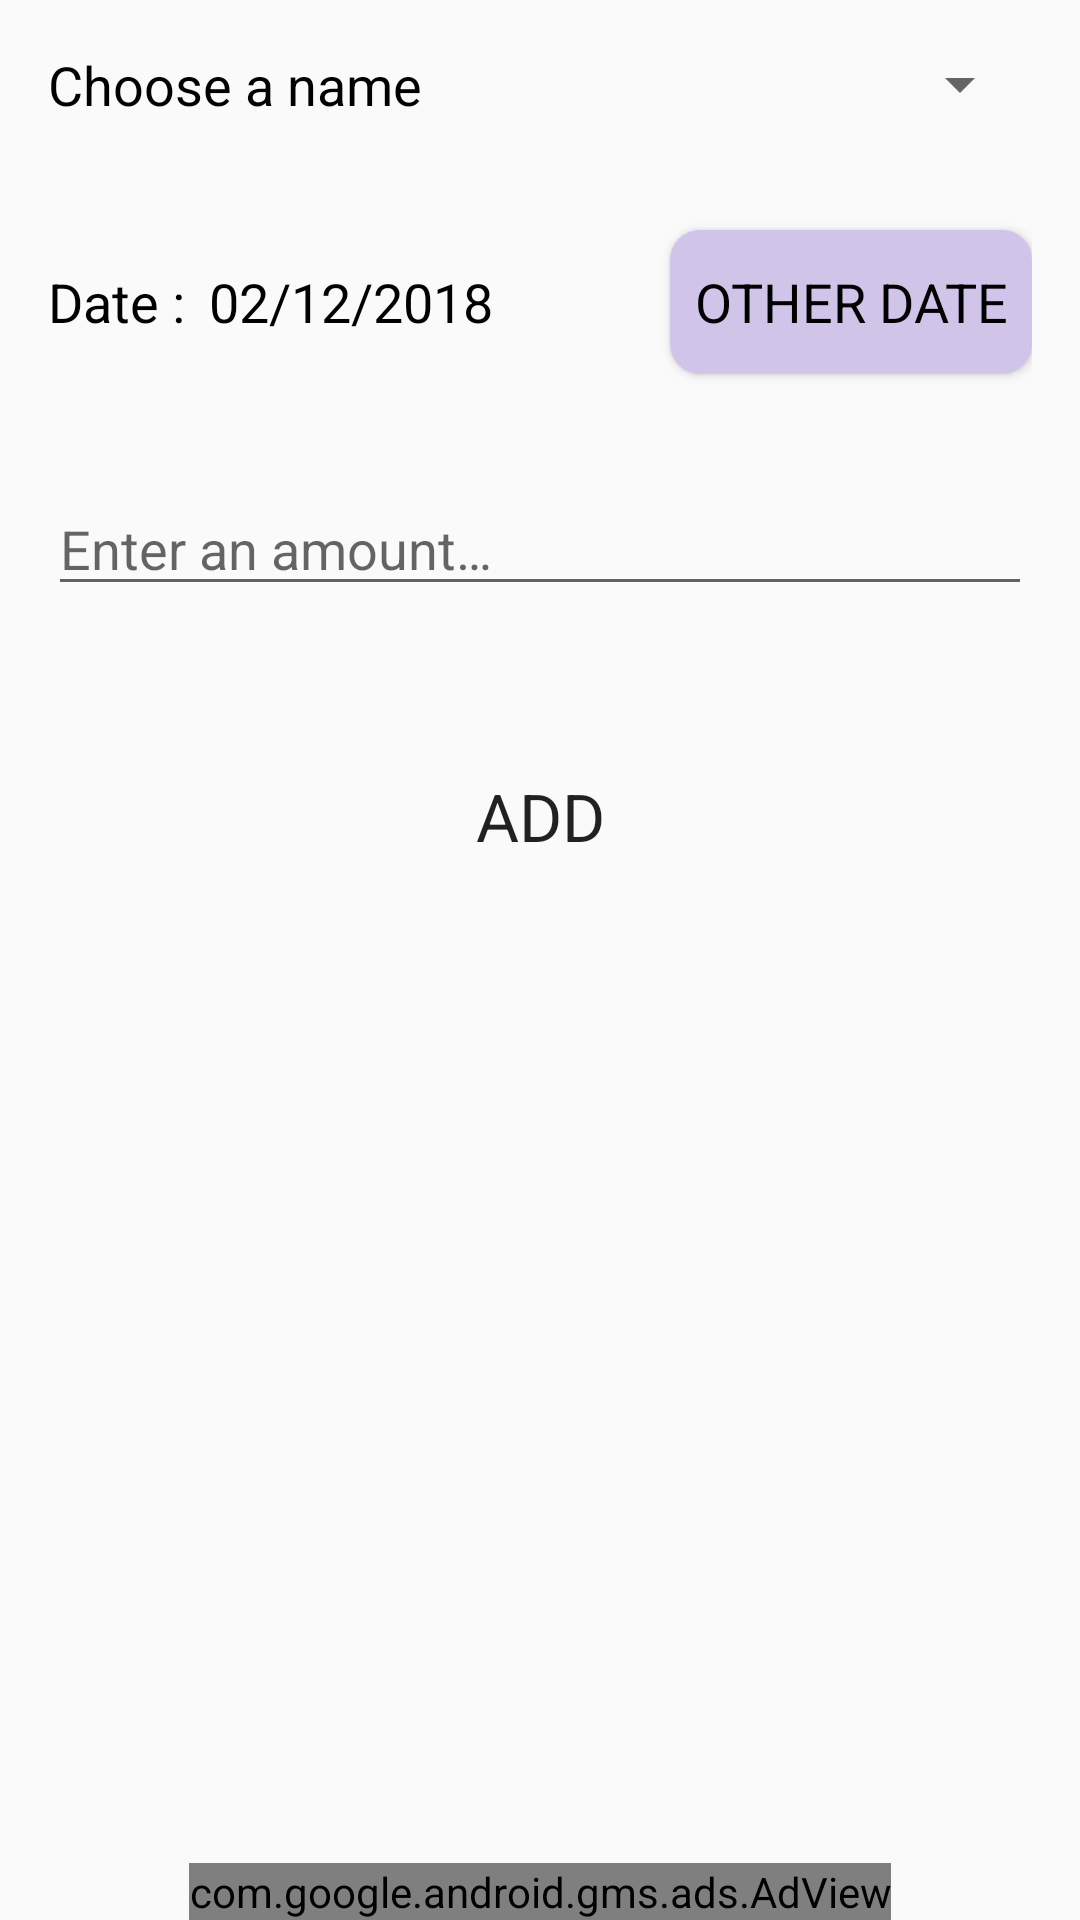

The Android layout XML behind this screen, and the referenced resources:
<!-- AndroidManifest.xml: application theme AppTheme -->
<!-- res/layout/activity_add_a_contribution.xml -->
<?xml version="1.0" encoding="utf-8"?>
<android.support.design.widget.CoordinatorLayout xmlns:android="http://schemas.android.com/apk/res/android"
    xmlns:tools="http://schemas.android.com/tools"
    android:layout_width="match_parent"
    android:layout_height="match_parent"
    tools:mContext="com.example.android.hubert.Activities.AddAContribution">

    <android.support.design.widget.AppBarLayout
        android:layout_width="match_parent"
        android:layout_height="wrap_content"
        android:theme="@style/AppTheme.AppBarOverlay">

    </android.support.design.widget.AppBarLayout>

    <include layout="@layout/content_add_a_contribution" />

    <RelativeLayout
        android:layout_width="wrap_content"
        android:layout_height="wrap_content"
        android:layout_gravity="center|bottom"
        android:orientation="vertical">
        <com.google.android.gms.ads.AdView
            xmlns:ads="http://schemas.android.com/apk/res-auto"
            android:id="@+id/adView5"
            android:layout_width="wrap_content"
            android:layout_height="wrap_content"
            android:layout_centerHorizontal="true"
            android:layout_alignParentBottom="true"
            ads:adSize="BANNER"
            ads:adUnitId="@string/adUnitIdTest">
        </com.google.android.gms.ads.AdView>

    </RelativeLayout>

</android.support.design.widget.CoordinatorLayout>
<!-- res/layout/content_add_a_contribution.xml (included above) -->
<?xml version="1.0" encoding="utf-8"?>
<android.support.constraint.ConstraintLayout xmlns:android="http://schemas.android.com/apk/res/android"
    xmlns:app="http://schemas.android.com/apk/res-auto"
    xmlns:tools="http://schemas.android.com/tools"
    android:layout_width="match_parent"
    android:layout_height="match_parent"
    app:layout_behavior="@string/appbar_scrolling_view_behavior"
    tools:mContext="com.example.android.hubert.Activities.Add_a_contribution"
    tools:showIn="@layout/activity_add_a_contribution"
    android:padding="16dp">
    <TextView
        android:id="@+id/tv_member"
        android:layout_width="wrap_content"
        android:layout_height="wrap_content"
        android:text="@string/choose_a_name"
        style="@style/TextAppearance.AppCompat.Medium"
        android:textColor="@android:color/primary_text_light"
        app:layout_constraintTop_toTopOf="parent"
        app:layout_constraintLeft_toLeftOf="parent"/>
    <Spinner
        android:id="@+id/sp_members"
        android:layout_width="wrap_content"
        android:layout_height="wrap_content"
        app:layout_constraintLeft_toRightOf="@id/tv_member"
        app:layout_constraintRight_toRightOf="parent"
        app:layout_constraintHorizontal_bias="1"
        app:layout_constraintTop_toTopOf="@id/tv_member"
        />
    <TextView
        android:id="@+id/date_label"
        android:layout_width="wrap_content"
        android:layout_height="wrap_content"
        android:layout_marginTop="48dp"
        android:text="@string/date"
        style="@style/TextAppearance.AppCompat.Medium"
        android:textColor="@android:color/primary_text_light"
        app:layout_constraintStart_toStartOf="@id/tv_member"
        app:layout_constraintTop_toBottomOf="@id/tv_member"/>
    <TextView
        android:id="@+id/tv_date"
        android:layout_width="wrap_content"
        android:layout_height="wrap_content"
        android:paddingLeft="8dp"
        tools:text="02/12/2018"
        style="@style/TextAppearance.AppCompat.Medium"
        android:textColor="@android:color/primary_text_light"
        app:layout_constraintLeft_toRightOf="@+id/date_label"
        app:layout_constraintTop_toTopOf="@id/date_label"/>
    <Button
        android:layout_width="wrap_content"
        android:layout_height="wrap_content"
        android:layout_marginLeft="16dp"
        android:padding="8dp"
        android:text="@string/change_date"
        style="@style/TextAppearance.AppCompat.Medium"
        android:textColor="@android:color/primary_text_light"
        android:onClick="showDatePicker"
        android:layout_marginStart="16dp"
        android:background="@drawable/round_edge_rect_2"
        app:layout_constraintRight_toRightOf="parent"
        app:layout_constraintTop_toTopOf="@+id/tv_date"
        app:layout_constraintBottom_toBottomOf="@id/tv_date"/>

    <EditText
        android:id="@+id/et_amount"
        android:layout_width="match_parent"
        android:layout_height="wrap_content"
        android:gravity="start"
        android:layout_marginTop="48dp"
        android:ems="10"
        android:hint="@string/enter_an_amount"
        android:inputType="numberDecimal"
        app:layout_constraintLeft_toLeftOf="parent"
        app:layout_constraintTop_toBottomOf="@+id/date_label"
        app:layout_constraintRight_toRightOf="parent"/>

    <Button
        android:id="@+id/bt_add"
        android:layout_width="match_parent"
        android:layout_height="wrap_content"
        android:layout_marginTop="46dp"
        style="@style/TextAppearance.AppCompat.Large"
        android:text="@string/add"
        android:gravity="center"
        android:background="@drawable/round_edge_rect_1"
        android:onClick="add"
        app:layout_constraintTop_toBottomOf="@+id/et_amount"
        app:layout_constraintRight_toRightOf="parent"
        app:layout_constraintLeft_toLeftOf="parent"
        />

</android.support.constraint.ConstraintLayout>
<!-- resources referenced by this layout -->
<resources>
  <!-- drawable round_edge_rect_2 (drawable) -->
  <?xml version="1.0" encoding="utf-8"?>
  <shape xmlns:android="http://schemas.android.com/apk/res/android"
      android:shape="rectangle"
      android:padding="10dp">
      <solid android:color="@color/colorPrimaryLight"/>
      <corners android:radius="10dp"/>
  </shape>
  <string name="adUnitIdTest" translatable="false">ca-app-pub-3940256099942544/6300978111</string>
  <string name="add">ADD</string>
  <string name="change_date">Other date</string>
  <string name="choose_a_name">Choose a name</string>
  <string name="date">Date :</string>
  <string name="enter_an_amount">Enter an amount…</string>
  <style name="AppTheme.AppBarOverlay" parent="ThemeOverlay.AppCompat.Dark.ActionBar" />
  <style name="AppTheme" parent="Theme.AppCompat.Light.DarkActionBar">
          
          <item name="colorPrimary">@color/colorPrimary</item>
          <item name="colorPrimaryDark">@color/colorPrimaryDark</item>
          <item name="colorAccent">@color/colorAccent</item>
      </style>
  <color name="colorPrimaryLight">#D1C4E9</color>
  <color name="colorPrimary">#673AB7</color>
  <color name="colorPrimaryDark">#512DA8</color>
  <color name="colorAccent">#FF9100</color>
</resources>
